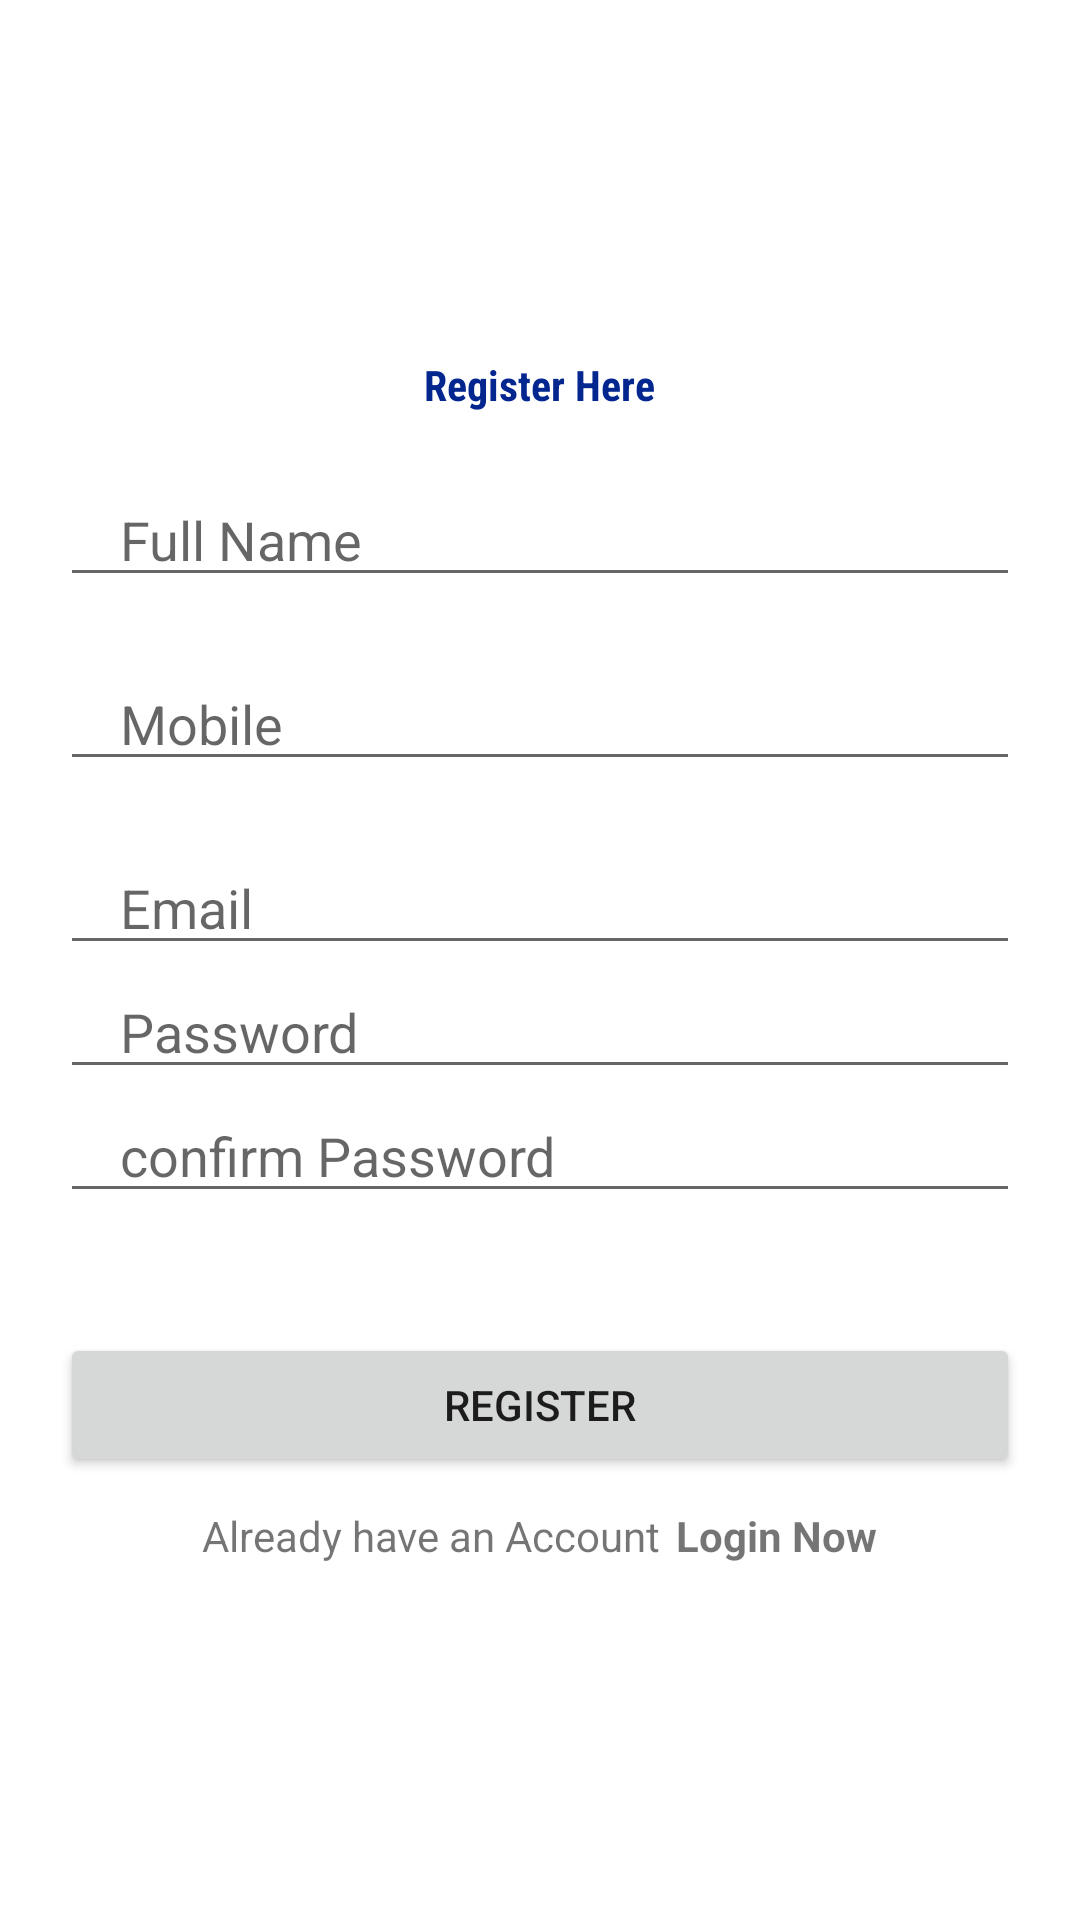

The Android layout XML behind this screen, and the referenced resources:
<!-- AndroidManifest.xml: application theme Theme.CryptoC -->
<!-- res/layout/activity_register.xml -->
<?xml version="1.0" encoding="utf-8"?>
<LinearLayout xmlns:android="http://schemas.android.com/apk/res/android"
    xmlns:app="http://schemas.android.com/apk/res-auto"
    xmlns:tools="http://schemas.android.com/tools"
    android:layout_width="match_parent"
    android:layout_height="match_parent"
    android:orientation="vertical"
    android:gravity="center"
    tools:context=".Register">

    <TextView
        android:layout_width="wrap_content"
        android:layout_height="wrap_content"
        android:textStyle="bold"
        android:gravity="center"
        android:textColor="#03268F"
        android:fontFamily="sans-serif-condensed"
        android:text="Register Here"/>
    <EditText
        android:layout_marginTop="20dp"
        android:layout_width="match_parent"
        android:layout_height="wrap_content"
        android:inputType="text"
        android:id="@+id/fullname"
        android:hint="Full Name"
        android:maxLines="1"
        android:layout_marginStart="20dp"
        android:layout_marginEnd="20dp"
        android:paddingStart="20dp"
        android:paddingEnd="0dp"
        />

    <EditText
        android:layout_marginTop="20dp"
        android:layout_width="match_parent"
        android:layout_height="wrap_content"
        android:inputType="phone"
        android:id="@+id/phone"
        android:hint="Mobile"
        android:maxLines="1"
        android:layout_marginStart="20dp"
        android:layout_marginEnd="20dp"
        android:paddingStart="20dp"
        android:paddingEnd="0dp"
        />

    <EditText
        android:layout_marginTop="20dp"
        android:layout_width="match_parent"
        android:layout_height="wrap_content"
        android:inputType="textEmailAddress"
        android:id="@+id/email"
        android:hint="Email"
        android:maxLines="1"
        android:layout_marginStart="20dp"
        android:layout_marginEnd="20dp"
        android:paddingStart="20dp"
        android:paddingEnd="0dp"
        />



    <EditText
        android:layout_width="match_parent"
        android:layout_height="wrap_content"
        android:inputType="textPassword"
        android:id="@+id/password"
        android:hint="Password"
        android:maxLines="1"
        android:layout_marginStart="20dp"
        android:layout_marginEnd="20dp"
        android:paddingStart="20dp"
        android:paddingEnd="0dp"
        />

    <EditText
        android:layout_width="match_parent"
        android:layout_height="wrap_content"
        android:inputType="textPassword"
        android:id="@+id/conpassword"
        android:hint="confirm Password"
        android:maxLines="1"
        android:layout_marginStart="20dp"
        android:layout_marginEnd="20dp"
        android:paddingStart="20dp"
        android:paddingEnd="0dp"
        />

    <androidx.appcompat.widget.AppCompatButton
        android:id="@+id/RegisterBtn"
        android:layout_width="match_parent"
        android:layout_height="wrap_content"
        android:layout_marginStart="20dp"
        android:layout_marginEnd="20dp"
        android:text="Register"
        android:layout_marginTop="40dp"/>

    <LinearLayout
        android:layout_width="wrap_content"
        android:layout_height="wrap_content"
        android:orientation="horizontal"
        android:layout_gravity="center"
        android:layout_marginTop="10dp">

        <TextView
            android:layout_width="wrap_content"
            android:layout_height="wrap_content"
            android:text="Already have an Account"/>

        <TextView
            android:layout_marginStart="5dp"
            android:id="@+id/LoginNowBtn"
            android:layout_width="wrap_content"
            android:layout_height="wrap_content"
            android:text="Login Now"
            android:textStyle="bold"/>
    </LinearLayout>

</LinearLayout>
<!-- resources referenced by this layout -->
<resources>
  <style name="Theme.CryptoC" parent="Theme.MaterialComponents.DayNight.NoActionBar">
          
          <item name="colorPrimary">@color/purple_500</item>
          <item name="colorPrimaryVariant">@color/purple_700</item>
          <item name="colorOnPrimary">@color/white</item>
          
          <item name="colorSecondary">@color/teal_200</item>
          <item name="colorSecondaryVariant">@color/teal_700</item>
          <item name="colorOnSecondary">@color/black</item>
          
          <item name="android:statusBarColor" tools:targetApi="l">?attr/colorPrimaryVariant</item>
          
      </style>
  <color name="purple_500">#0F9D58</color>
  <color name="purple_700">#0F9D58</color>
  <color name="white">#FFFFFFFF</color>
  <color name="teal_200">#FF018786</color>
  <color name="teal_700">#FF018786</color>
  <color name="black">#FF000000</color>
</resources>
